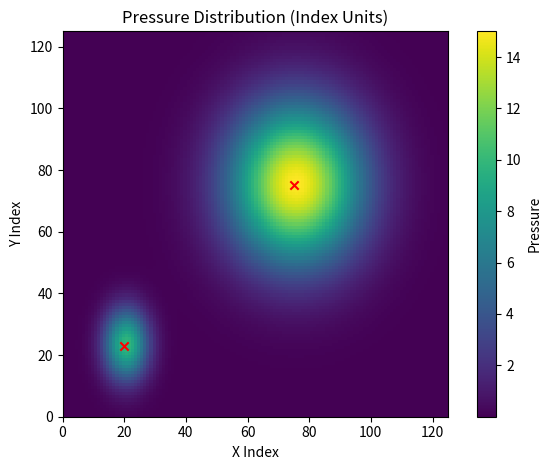

Write the Python code that produced this figure.
import numpy as np
import matplotlib.pyplot as plt
from matplotlib.path import Path


def gaussian_distribution(x, y, x0, y0, sigma_x, sigma_y, amplitude):
    """
    Auxiliary Function: Compute the 2D Gaussian distribution.
    :param x: x-index
    :param y: y-index
    :param x0: x-center of the Gaussian distribution index
    :param y0: y-center of the Gaussian distribution index
    :param sigma_x: standard deviation in x-direction
    :param sigma_y: standard deviation in y-direction
    :param amplitude: amplitude of the Gaussian distribution at the center
    """
    return amplitude * np.exp(-((x - x0) ** 2 / (2 * sigma_x ** 2) + (y - y0) ** 2 / (2 * sigma_y ** 2)))


def assign_gaussian_pressure(num_subs, centers: list[tuple], sigmas: list[tuple], amplitudes: list[float]):
    """
    Use the Gaussian distribution to assign pressure sources to the sub reservoirs.
    :param num_subs: number of sub reservoirs in the x or y directions
    :param centers: list of tuples containing the center of the Gaussian distribution(s)
    :param sigmas: list of tuples containing the standard deviation in x and y directions of the Gaussian distribution(s)
    :param amplitudes: list of amplitudes of the Gaussian distribution at the center
    :return: list of each sub reservoir's pressure
    """
    # Initialize the pressure sources
    pressure_sources = np.zeros((num_subs, num_subs))
    x = np.arange(num_subs)
    y = np.arange(num_subs)
    X, Y = np.meshgrid(x, y)

    # Assign the Gaussian pressure sources to the sub reservoirs and sum them up
    for (center_x, center_y), (sigma_x, sigma_y), amplitude in zip(centers, sigmas, amplitudes):
        pressure_sources += gaussian_distribution(X, Y, center_x, center_y, sigma_x, sigma_y, amplitude)

    # Convert the 2D array to list
    pressure_list = pressure_sources.flatten().tolist()
    return pressure_list


def assign_gaussian_pressure_with_zero_zone(num_subs, centers: list[tuple], sigmas: list[tuple], amplitudes: list[float], zero_zone_vertices: list[tuple]):
    """
    Use the Gaussian distribution to assign pressure sources to the sub reservoirs, and assign zero pressure to the specified zone.
    :param num_subs: number of sub reservoirs in the x or y directions
    :param centers: list of tuples containing the center of the Gaussian distribution(s)
    :param sigmas: list of tuples containing the standard deviation in x and y directions of the Gaussian distribution(s)
    :param amplitudes: list of amplitudes of the Gaussian distribution at the center
    :param zero_zone_vertices: list of three tuples representing the vertices of the triangle that should be zeroed out
    :return: list of each sub reservoir's pressure
    """
    # Initialize the pressure sources
    pressure_sources = np.zeros((num_subs, num_subs))
    x = np.arange(num_subs)
    y = np.arange(num_subs)
    X, Y = np.meshgrid(x, y)

    # Assign the Gaussian pressure sources to the sub reservoirs and sum them up
    for (center_x, center_y), (sigma_x, sigma_y), amplitude in zip(centers, sigmas, amplitudes):
        pressure_sources += gaussian_distribution(X, Y, center_x, center_y, sigma_x, sigma_y, amplitude)

    # Create a path object for the triangular zero zone
    zero_zone_path = Path(zero_zone_vertices)

    # Check each point in the grid to see if it is inside the zero zone or on its border
    for i in range(num_subs):
        for j in range(num_subs):
            if zero_zone_path.contains_point((j, i), radius=-1e-9):
                pressure_sources[i, j] = 0

    # Convert the 2D array to list
    pressure_list = pressure_sources.flatten().tolist()
    return pressure_list


# Test and visualization in the main function
if __name__ == '__main__':
    # 1) Global parameters: An example with 2 small regions
    num_subs = 125                  # 125 sub-reservoirs in the x or y directions. Total number is 125**2
    centers = [(20, 23), (75, 75)]  # 2 small regions
    sigmas = [(5, 8), (15, 18)]     # [(sigma_x1, sigma_y1), (sigma_x2, sigma_y2)]
    amplitudes = [10, 15]           # [amplitude1, amplitude2]

    # 2) Call the function
    pressure_list = assign_gaussian_pressure(num_subs, centers, sigmas, amplitudes)

    # 3) Visualization
    pressure_matrix = np.array(pressure_list).reshape((num_subs, num_subs))
    plt.imshow(pressure_matrix, extent=[0, num_subs, 0, num_subs], origin='lower', cmap='viridis')
    plt.colorbar(label='Pressure')
    plt.scatter(*zip(*centers), color='red', marker='x')  # Mark the center of the Gaussian distribution
    plt.title('Pressure Distribution (Index Units)')
    plt.xlabel('X Index')
    plt.ylabel('Y Index')
    plt.tight_layout()
    plt.show()
